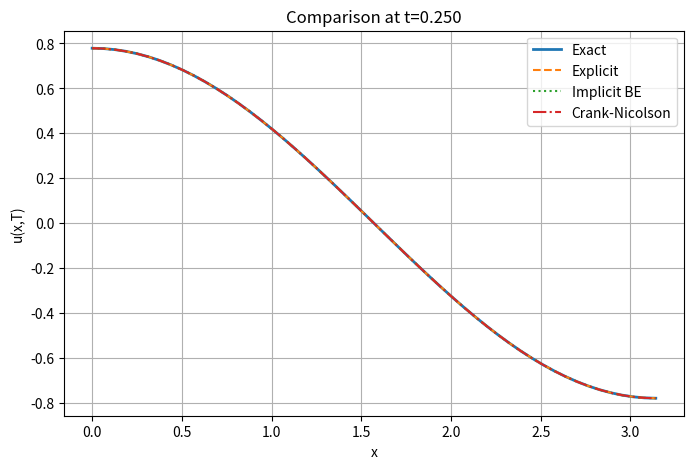
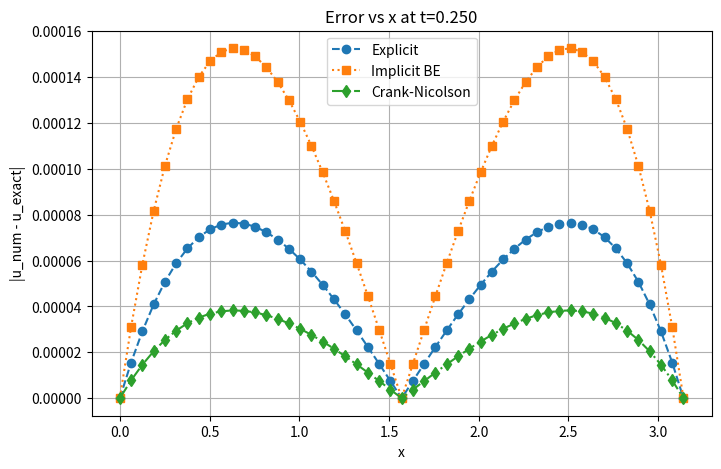
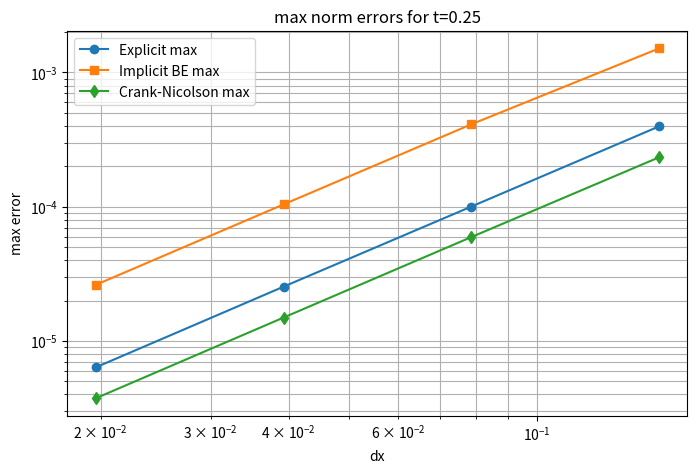
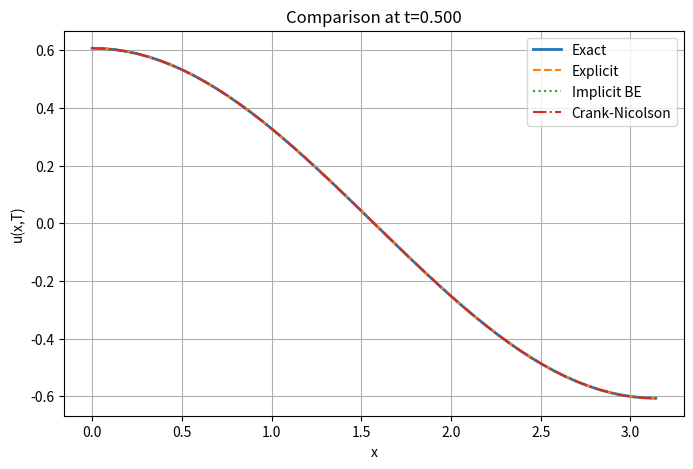
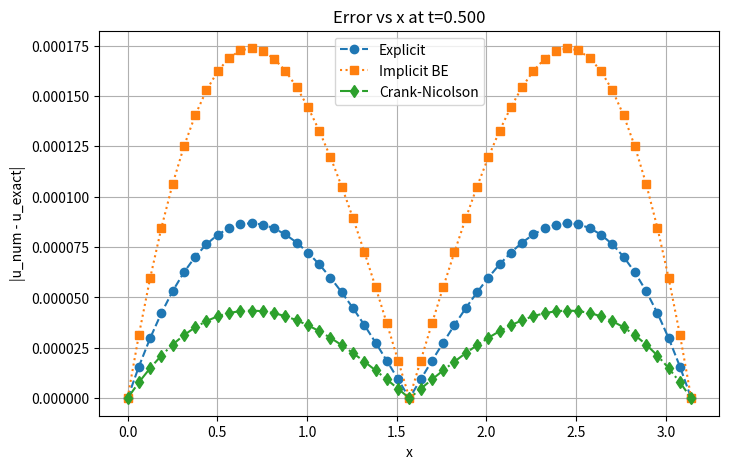
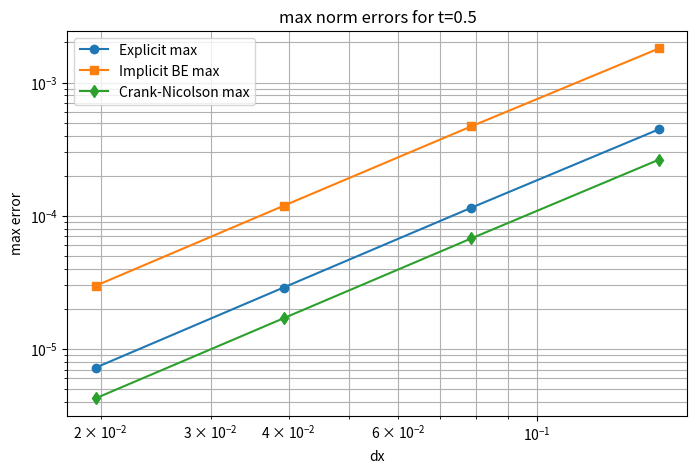
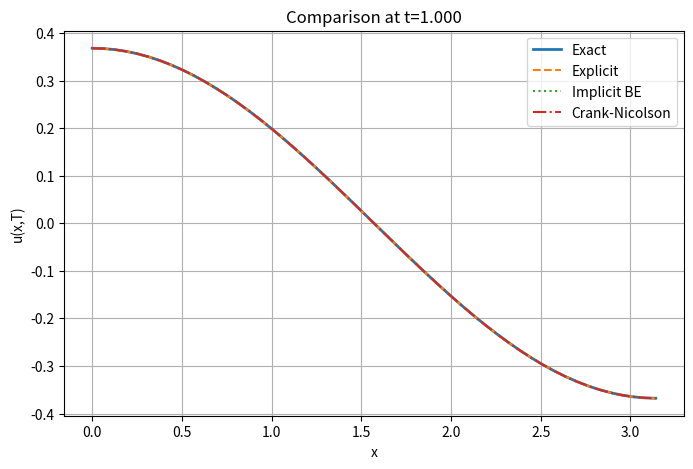
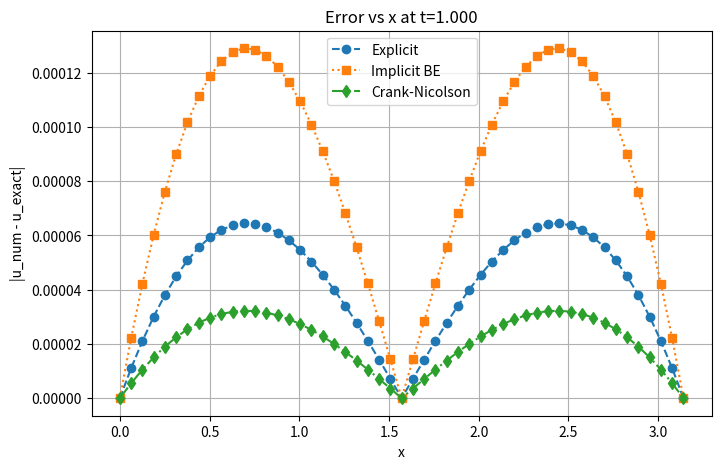
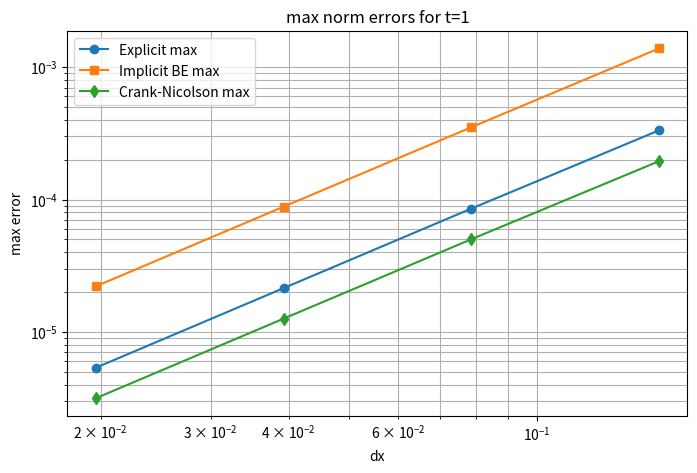
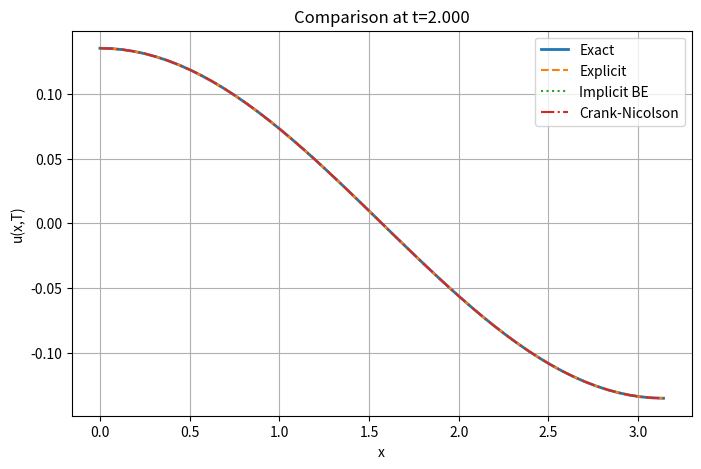
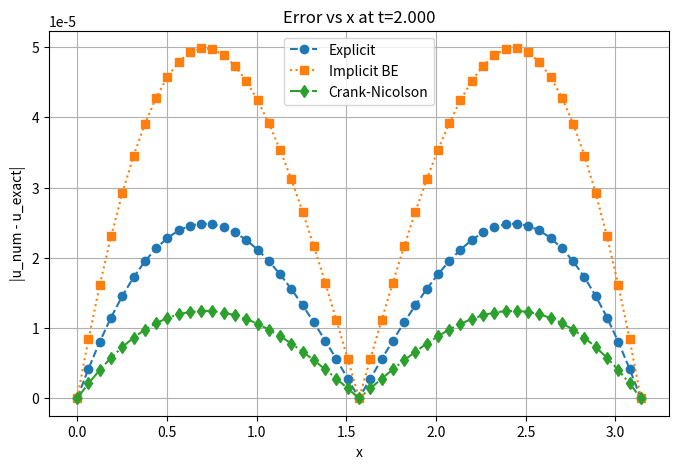
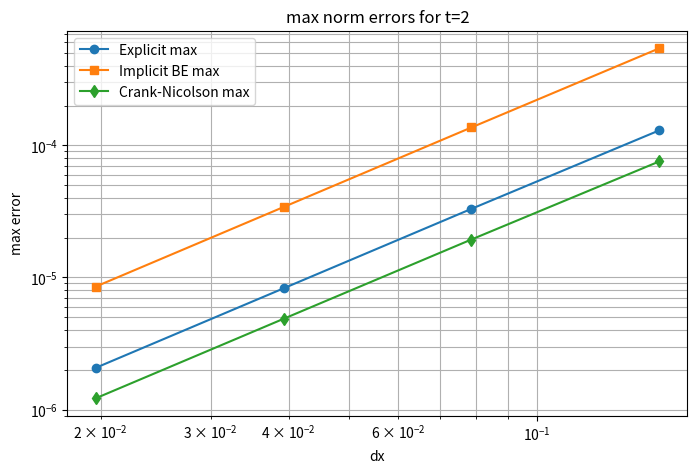

Write the Python code that produced these figures, in order.
import numpy as np
import matplotlib.pyplot as plt

# коэффициент теплопроводности (alpha>0)
alpha = 1.0 
# отрезок стержня, для которого составлена задача теплопроводности [0, L]
L = np.pi    
# конечное время
T = 1.0               

def exact_solution(x, t, alpha=alpha):
    return np.exp(-alpha * t) * np.cos(x)

def initial_condition(x):
    return np.cos(x)

def boundary_left(t, alpha=alpha):
    return np.exp(-alpha * t)

def boundary_right(t, alpha=alpha):
    return -np.exp(-alpha * t)

#метод прогонки из лр1 для решения трехдиагональной СЛАУ
def progonka(a, b, c, d):
    
    n = len(d)
    
    P = np.zeros(n-1)  
    Q = np.zeros(n)    
    
    # P[0] = c[0] / b[0] 
    P[0] = -c[0] / b[0]     
    Q[0] = d[0] / b[0]  
    
    for i in range(1, n-1):

        P[i] = -c[i] / (b[i] + a[i-1] * P[i-1])
        Q[i] = (d[i] - a[i-1] * Q[i-1]) / (b[i] + a[i-1] * P[i-1])

    #P[n-1] = 0 потому что последний коэффициент c равен нулю
    Q[n-1] = (d[n-1] - a[n-2] * Q[n-2]) / (b[n-1] + a[n-2] * P[n-2])

    x = np.zeros(n)
    # x[n-1] = Q[n-1] потому что P[n-1] = 0, т.е остается только свободный член
    x[n-1] = Q[n-1]
    
    #мы знаем последний икс. Через него теперь вычислим предпоследний, итд
    for i in range(n-2, -1, -1):
        # x[i] = Q[i] - P[i] * x[i+1]
        x[i] = Q[i] + P[i] * x[i+1]
    
    return x

def apply_boundary_conditions(u, dx, t, alpha, bc_approx="two_point_first"):

    # Коэффициенты задачи Робена
    # a*u + b* du/dx = c
    
    a_left, b_left = 1.0, 0.0
    a_right, b_right = 1.0, 0.0
    c_left = boundary_left(t, alpha)
    c_right = boundary_right(t, alpha)

    if bc_approx == "two_point_first":
        # du/dx = (u1 - u0)/dx
        # a_left*u0 + b_left*(u1-u0)/dx = c_left ==>>> u0 = c_left - (b_left/dx)*u1 / ((a_left - b_left)/dx)
        
        #так же можно еще и правую границу выразить
        # un = (c_right + (b_right/dx)u_n-1) / (a_right + b_right/dx)
        
        u[0] = (c_left - (b_left/dx)*u[1]) / (a_left - b_left/dx)
        u[-1] = (c_right + (b_right/dx)*u[-2]) / (a_right + b_right/dx)

    elif bc_approx == "three_point_second":
        # du/dx ≈ (-3u0 + 4u1 - u2)/(2dx)
        u[0] = (c_left - b_left*(4*u[1] - u[2])/(2*dx)) / (a_left - 3*b_left/(2*dx))
        u[-1] = (c_right - b_right*(-4*u[-2] + u[-3])/(2*dx)) / (a_right + 3*b_right/(2*dx))

    elif bc_approx == "two_point_second":
        # du/dx ≈ (u1 - u_-1)/(2dx), требуется фиктивный узел
        if b_left != 0:
            u_minus1 = u[1] - 2*dx*(c_left - a_left*u[0])/b_left
        else:
            u_minus1 = u[0]
        if b_right != 0:
            u_plus1 = u[-2] + 2*dx*(c_right - a_right*u[-1])/b_right
        else:
            u_plus1 = u[-1]
        # здесь просто возвращаем u, фиктивные узлы могут использоваться внутри матрицы при необходимости
    else:
        raise ValueError("Неизвестный тип аппроксимации граничных условий")

    return u

def compute_errors(u_num, x, t, alpha=alpha):
    u_ex = exact_solution(x, t, alpha)
    err_max = np.max(np.abs(u_num - u_ex))
    err_L2 = np.sqrt(np.sum((u_num - u_ex)**2) * (x[1]-x[0])) 
    return err_max, err_L2


#Nx, Nt - число интервалов по времени и по координате x 
def explicit_scheme(Nx, Nt, T, alpha, bc_approx = "two_point_first"):
    #определяем шаги по времени и по координате x
    dx = L / Nx
    dt = T / Nt
    
    #предупреждение о возможной нестабильности решения
    r = alpha * dt / dx**2
    if r > 0.5:
        print("Warning: explicit scheme unstable if r>0.5; current r =", r)
        
    # после разбиения получаем N+1 узел разбиения времени и координаты
    x = np.linspace(0, L, Nx+1)
    t_grid = np.linspace(0, T, Nt+1)

    # формируем массив значений на текущем временном слое. Изначально на основе начальных условий
    u = initial_condition(x)
    # Уточняем граничными условиями
    if bc_approx:
        u = apply_boundary_conditions(u, dx, 0, alpha, bc_approx)
    else:
        u[0] = boundary_left(0, alpha)
        u[-1] = boundary_right(0, alpha)

    #на каждом временном шаге
    for n in range(Nt):
        
        #берем очередной промежуток времени
        t_np1 = t_grid[n+1]
        u_new = u.copy()

        # вычисляем значение функции на временном слое для внутренних узлов        
        # u_i_n+1 = u_i_n + r(u_i+1_n - 2u_i_n + u_i-1_n), где r = a*dt/dx^2
        u_new[1:-1] = u[1:-1] + r*(u[2:] - 2*u[1:-1] + u[:-2])
        
        # граничные условия (время t_np1)
        #устанавлиеваем краевые значения в соответствии с условиями
        if bc_approx:
            u_new = apply_boundary_conditions(u_new, dx, t_np1, alpha, bc_approx)
        else:
            u_new[0] = boundary_left(t_np1, alpha)
            u_new[-1] = boundary_right(t_np1, alpha)
            
        u = u_new
    
    # вернем массивы: разбиение по x, разбиение по времени, значения функции
    return x, t_grid, u

def implicit_scheme(Nx, Nt, T, alpha, bc_approx="two_point_first"):

    #получаем разбиение аналогично явной схеме
    dx = L / Nx
    dt = T / Nt
    r = alpha * dt / dx**2
    x = np.linspace(0, L, Nx+1)
    t_grid = np.linspace(0, T, Nt+1)

    # число внутренних узлов
    n_in = Nx - 1
    
    # поддиагональные элементы
    a = -r * np.ones(n_in-1)
    # диагональные
    b = (1 + 2*r) * np.ones(n_in)
    # наддиагональные
    c = -r * np.ones(n_in-1)

    # initial
    u = initial_condition(x)
    
    if bc_approx:
        u = apply_boundary_conditions(u, dx, 0, alpha, bc_approx)
    else:
        u[0] = boundary_left(0, alpha)
        u[-1] = boundary_right(0, alpha)

    for n in range(Nt):
        
        t_np1 = t_grid[n+1]
        d = u[1:-1].copy()
        d[0] += r * boundary_left(t_np1, alpha)
        d[-1] += r * boundary_right(t_np1, alpha)

        # Решаем СЛАУ методом прогонки
        u_in = progonka(a, b, c, d)
        u[1:-1] = u_in
        # Подставляем граничные значения
        if bc_approx:
            u = apply_boundary_conditions(u, dx, t_np1, alpha, bc_approx)
        else:
            u[0] = boundary_left(t_np1, alpha)
            u[-1] = boundary_right(t_np1, alpha)
        
    # вернем массивы: разбиение по x, разбиение по времени, значения функции
    return x, t_grid, u

def crank_nicolson_scheme(Nx, Nt, T, alpha, bc_approx="two_point_first"):
    
    # Создаем разбиение
    dx = L / Nx
    dt = T / Nt
    r = alpha * dt / (2 * dx**2)
    x = np.linspace(0, L, Nx+1)
    t_grid = np.linspace(0, T, Nt+1)

    #вписываем начальные и граничные условия
    u = np.zeros(Nx+1)
    u = initial_condition(x)
    if bc_approx:
         u = apply_boundary_conditions(u, dx, 0, alpha, bc_approx)
    else:
        u[0] = boundary_left(0, alpha)
        u[-1] = boundary_right(0, alpha)

    #число внутренних узлов
    n_in = Nx - 1

    # коэффициенты для трехдиагональной матрицы A
    a = -r * np.ones(n_in-1)
    b = (1 + 2*r) * np.ones(n_in)
    c = -r * np.ones(n_in-1)

    # коэффициенты для трехдиагональной матрицы B
    aB = r * np.ones(n_in-1)
    bB = (1 - 2*r) * np.ones(n_in)
    cB = r * np.ones(n_in-1)

    # в цикле решаем систему Au_n+1 = Bu_n + вклад граничных условий
    for n in range(Nt):
        t_n = t_grid[n]
        t_np1 = t_grid[n+1]

        u_in = u[1:-1]

        # формируем правую часть B * u^n + вклад граничных условий
        d = np.zeros_like(u_in)
        # Внутренние узлы
        for i in range(1, n_in-1):
            d[i] = aB[i-1]*u_in[i-1] + bB[i]*u_in[i] + cB[i]*u_in[i+1]
        # Первый и последний внутренние узлы
        d[0] = bB[0]*u_in[0] + cB[0]*u_in[1]
        d[-1] = aB[-1]*u_in[-2] + bB[-1]*u_in[-1]

        # учёт граничных условий с двух временных слоёв
        left_now = boundary_left(t_n, alpha)
        right_now = boundary_right(t_n, alpha)
        left_next = boundary_left(t_np1, alpha)
        right_next = boundary_right(t_np1, alpha)

        #добавляем вклад граничных условий
        d[0] += r * (left_next + left_now)
        d[-1] += r * (right_next + right_now)

        # решаем систему методом прогонки
        u_in_next = progonka(a, b, c, d)

        # обновляем решение
        u[1:-1] = u_in_next
        if bc_approx:
            u = apply_boundary_conditions(u, dx, t_np1, alpha, bc_approx)
        else:
            u[0] = left_next
            u[-1] = right_next

    return x, t_grid, u

def refinement_study(scheme_fn, Nx_list, T, alpha, dt_formula='stable', Nt_manual=None, bc_approx = None):

    dx_list = []
    err_max_list = []
    err_L2_list = []

    for Nx in Nx_list:
        dx = L / Nx
        if dt_formula == 'stable':
            dt = 0.45 * dx**2 / alpha
            Nt = int(np.ceil(T / dt))
            dt = T / Nt
        elif dt_formula == 'dt_proportional_dx2':
            dt = dx**2 / alpha
            Nt = int(np.ceil(T / dt))
            dt = T / Nt
        elif dt_formula == 'fixed':
            if Nt_manual is None:
                raise ValueError("Provide Nt_manual for fixed dt_formula")
            Nt = Nt_manual
        else:
            raise ValueError("Unknown dt_formula")

        # run scheme
        x, t_grid, u_num = scheme_fn(Nx, Nt, T, alpha, bc_approx = bc_approx)
        err_max, err_L2 = compute_errors(u_num, x, T, alpha)
        dx_list.append(dx)
        err_max_list.append(err_max)
        err_L2_list.append(err_L2)
        print(f"Nx={Nx:4d}, dx={dx:.5e}, Nt={Nt:6d}, err_max={err_max:.3e}, err_L2={err_L2:.3e}")
    return np.array(dx_list), np.array(err_max_list), np.array(err_L2_list)

if __name__ == "__main__":
    # параметры
    alpha = 1.0
    bc_approx="three_point_second"
    
    t_range = [0.25, 0.5, 1, 2]

    for T in t_range:
        # сетка по x
        Nx = 50
        dx = L / Nx
        
        # для явной схемы выберем dt по условию устойчивости
        dt_explicit = 0.5 * dx**2 / alpha
        Nt_explicit = int(np.ceil(T / dt_explicit))
        
        dt_explicit = T / Nt_explicit
        print("Explicit: dx=", dx, "dt=", dt_explicit, "r=", alpha*dt_explicit/dx**2)

        # Запуск схем
        x_e, t_e, u_e = explicit_scheme(Nx, 
                                        Nt_explicit, 
                                        T, 
                                        alpha,
                                        bc_approx=bc_approx)
        
        x_i, t_i, u_i = implicit_scheme(Nx, 
                                        Nt_explicit, 
                                        T, 
                                        alpha,
                                        bc_approx=bc_approx)
        
        x_cn, t_cn, u_cn = crank_nicolson_scheme(Nx, 
                                                Nt_explicit, 
                                                T, 
                                                alpha,
                                                bc_approx=bc_approx)

        # аналитическое решение
        u_ex = exact_solution(x_e, T, alpha)

        # вычисление ошибок
        err_e_max, err_e_L2 = compute_errors(u_e, x_e, T, alpha)
        err_i_max, err_i_L2 = compute_errors(u_i, x_i, T, alpha)
        err_cn_max, err_cn_L2 = compute_errors(u_cn, x_cn, T, alpha)

        print("\nErrors at t = {:.3f}:".format(T))
        print(f"Explicit:    max={err_e_max:.3e}, L2={err_e_L2:.3e}")
        print(f"Implicit BE:  max={err_i_max:.3e}, L2={err_i_L2:.3e}")
        print(f"Crank-Nicolson: max={err_cn_max:.3e}, L2={err_cn_L2:.3e}")

        # График сравнений в конечный момент
        plt.figure(figsize=(8,5))
        plt.plot(x_e, u_ex, label='Exact', linewidth=2)
        plt.plot(x_e, u_e, '--', label='Explicit')
        plt.plot(x_i, u_i, ':', label='Implicit BE')
        plt.plot(x_cn, u_cn, '-.', label='Crank-Nicolson')
        plt.legend()
        plt.xlabel('x')
        plt.ylabel('u(x,T)')
        plt.title(f'Comparison at t={T:.3f}')
        plt.grid(True)
        # plt.show()
        plt.savefig(f"comparison for t={T}.png")
        
        # --- График зависимости ошибки от координаты x ---
        error_e = np.abs(u_e - u_ex)
        error_i = np.abs(u_i - u_ex)
        error_cn = np.abs(u_cn - u_ex)

        plt.figure(figsize=(8,5))
        plt.plot(x_e, error_e, '--o', label='Explicit')
        plt.plot(x_i, error_i, ':s', label='Implicit BE')
        plt.plot(x_cn, error_cn, '-.d', label='Crank-Nicolson')
        plt.xlabel('x')
        plt.ylabel('|u_num - u_exact|')
        plt.title(f'Error vs x at t={T:.3f}')
        plt.legend()
        plt.grid(True)
        plt.savefig(f"error_vs_x_t={T}.png")
        # plt.show()
        plt.savefig(f"Coordinate and errors for t={T}.png")

        # Проведём исследование со сжатием сетки
        Nx_list = [20, 40, 80, 160]
        print("\n--- Experiment: Explicit ---")
        dxs_e, errs_e_max, errs_e_L2 = refinement_study(explicit_scheme, 
                                                        Nx_list, 
                                                        T, 
                                                        alpha, 
                                                        dt_formula='stable',
                                                        bc_approx=bc_approx)
        print("\n--- Experiment study: Implicit ")
        dxs_i, errs_i_max, errs_i_L2 = refinement_study(implicit_scheme, 
                                                        Nx_list, 
                                                        T, 
                                                        alpha, 
                                                        dt_formula='dt_proportional_dx2',
                                                        bc_approx=bc_approx)
        print("\n--- Experiment study: Crank-Nicolson")
        dxs_cn, errs_cn_max, errs_cn_L2 = refinement_study(crank_nicolson_scheme, 
                                                           Nx_list, 
                                                           T, 
                                                           alpha, 
                                                           dt_formula='dt_proportional_dx2',
                                                           bc_approx=bc_approx)

        # Лог-лог графики для оценки порядка сходимости
        plt.figure(figsize=(8,5))
        plt.loglog(dxs_e, errs_e_max, 'o-', label='Explicit max')
        plt.loglog(dxs_i, errs_i_max, 's-', label='Implicit BE max')
        plt.loglog(dxs_cn, errs_cn_max, 'd-', label='Crank-Nicolson max')
        plt.xlabel('dx')
        plt.ylabel('max error')
        plt.legend()
        plt.grid(True, which="both")
        plt.title(f'max norm errors for t={T}')
        plt.show()
        plt.savefig(f"errors for t={T}.png")
